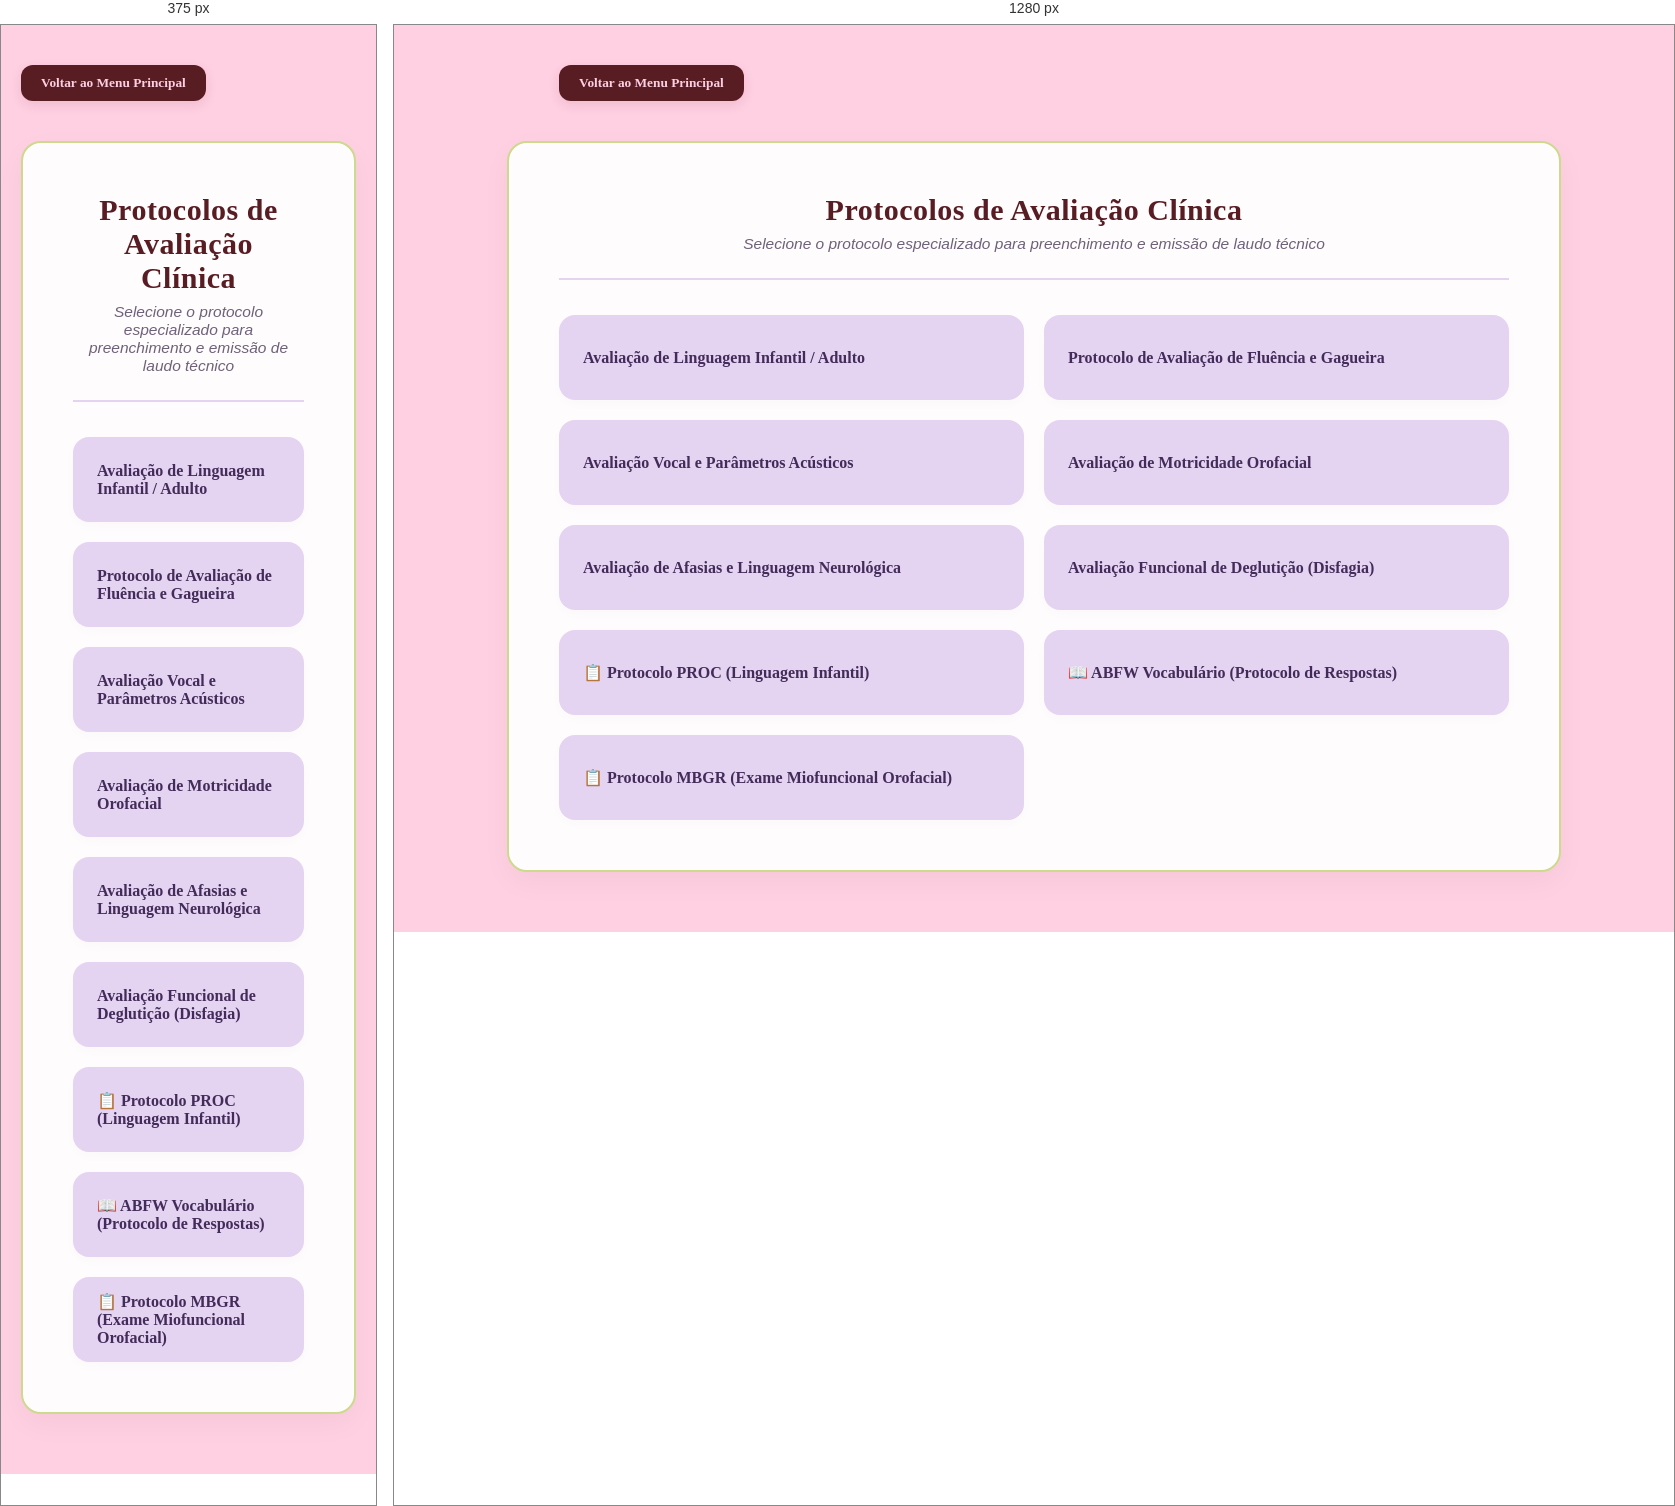
Rendered at 375 px and 1280 px, left to right.

<!-- file: avaliacoes.html -->
<!DOCTYPE html>
<html lang="pt-BR">
<head>
    <meta charset="UTF-8">
    <title>Avaliações Clínicas - FonoTech</title>
    <link rel="stylesheet" href="style.css">
    <style>
        .container-hub {
            max-width: 950px;
            margin: 40px auto;
            background: rgba(255, 255, 255, 0.94);
            padding: 50px;
            border-radius: 20px;
            box-shadow: 0 10px 30px rgba(0, 0, 0, 0.04);
            font-family: 'Segoe UI', Helvetica, Arial, sans-serif;
        }
        .cabecalho-hub {
            text-align: center;
            border-bottom: 2px solid #E4D4F2;
            padding-bottom: 25px;
            margin-bottom: 35px;
        }
        .cabecalho-hub h1 {
            color: #332940;
            margin: 0 0 8px 0;
            font-size: 30px;
        }
        .botoes-grid {
            display: grid;
            grid-template-columns: repeat(2, 1fr);
            gap: 20px;
        }
        @media (max-width: 768px) { .botoes-grid { grid-template-columns: 1fr; } }
        .botoes-grid a { text-decoration: none; display: flex; }
        .botoes-grid button {
            width: 100% !important;
            height: 85px !important;
            padding: 0 24px !important;
            border: none !important;
            border-radius: 16px !important;
            font-size: 16px !important;
            font-weight: 600 !important;
            cursor: pointer !important;
            transition: all 0.2s ease !important;
            text-align: left !important;
            display: flex !important;
            align-items: center !important;
            background-color: #E4D4F2 !important;
            color: #432c59 !important;
            box-shadow: 0 4px 12px rgba(0, 0, 0, 0.02) !important;
        }
        .botoes-grid button:hover {
            transform: translateY(-3px);
            filter: brightness(0.97);
        }
    </style>
</head>
<body>
    <div style="max-width: 950px; margin: 20px auto 0 auto;" class="no-print">
        <a href="index.html" style="text-decoration: none;"><button type="button" style="padding: 10px 20px; background-color: #E4D4F2; color: #432c59; border: none; border-radius: 12px; font-weight: bold; cursor: pointer;">Voltar ao Menu Principal</button></a>
    </div>

    <div class="container-hub">
        <div class="cabecalho-hub">
            <h1>Protocolos de Avaliação Clínica</h1>
            <p style="color: #6e627a; margin: 0;">Selecione o protocolo especializado para preenchimento e emissão de laudo técnico</p>
        </div>

        <div class="botoes-grid">
            <a href="avaliacao_linguagem.html"><button type="button">Avaliação de Linguagem Infantil / Adulto</button></a>
            <a href="avaliacao_gagueira.html"><button type="button">Protocolo de Avaliação de Fluência e Gagueira</button></a>
            <a href="avaliacao_voz.html"><button type="button">Avaliação Vocal e Parâmetros Acústicos</button></a>
            <a href="avaliacao_mo.html"><button type="button">Avaliação de Motricidade Orofacial</button></a>
            <a href="avaliacao_afasia.html"><button type="button">Avaliação de Afasias e Linguagem Neurológica</button></a>
            <a href="avaliacao_disfagia.html"><button type="button">Avaliação Funcional de Deglutição (Disfagia)</button></a>
            <a href="protocolo_proc.html"><button type="button">📋 Protocolo PROC (Linguagem Infantil)</button></a>
            <a href="protocolo_abfw_vocabulario.html"><button type="button">📖 ABFW Vocabulário (Protocolo de Respostas)</button></a>
            <a href="protocolo_mbgr.html"><button type="button">📋 Protocolo MBGR (Exame Miofuncional Orofacial)</button></a>
        </div>
    </div>
</body>
</html>